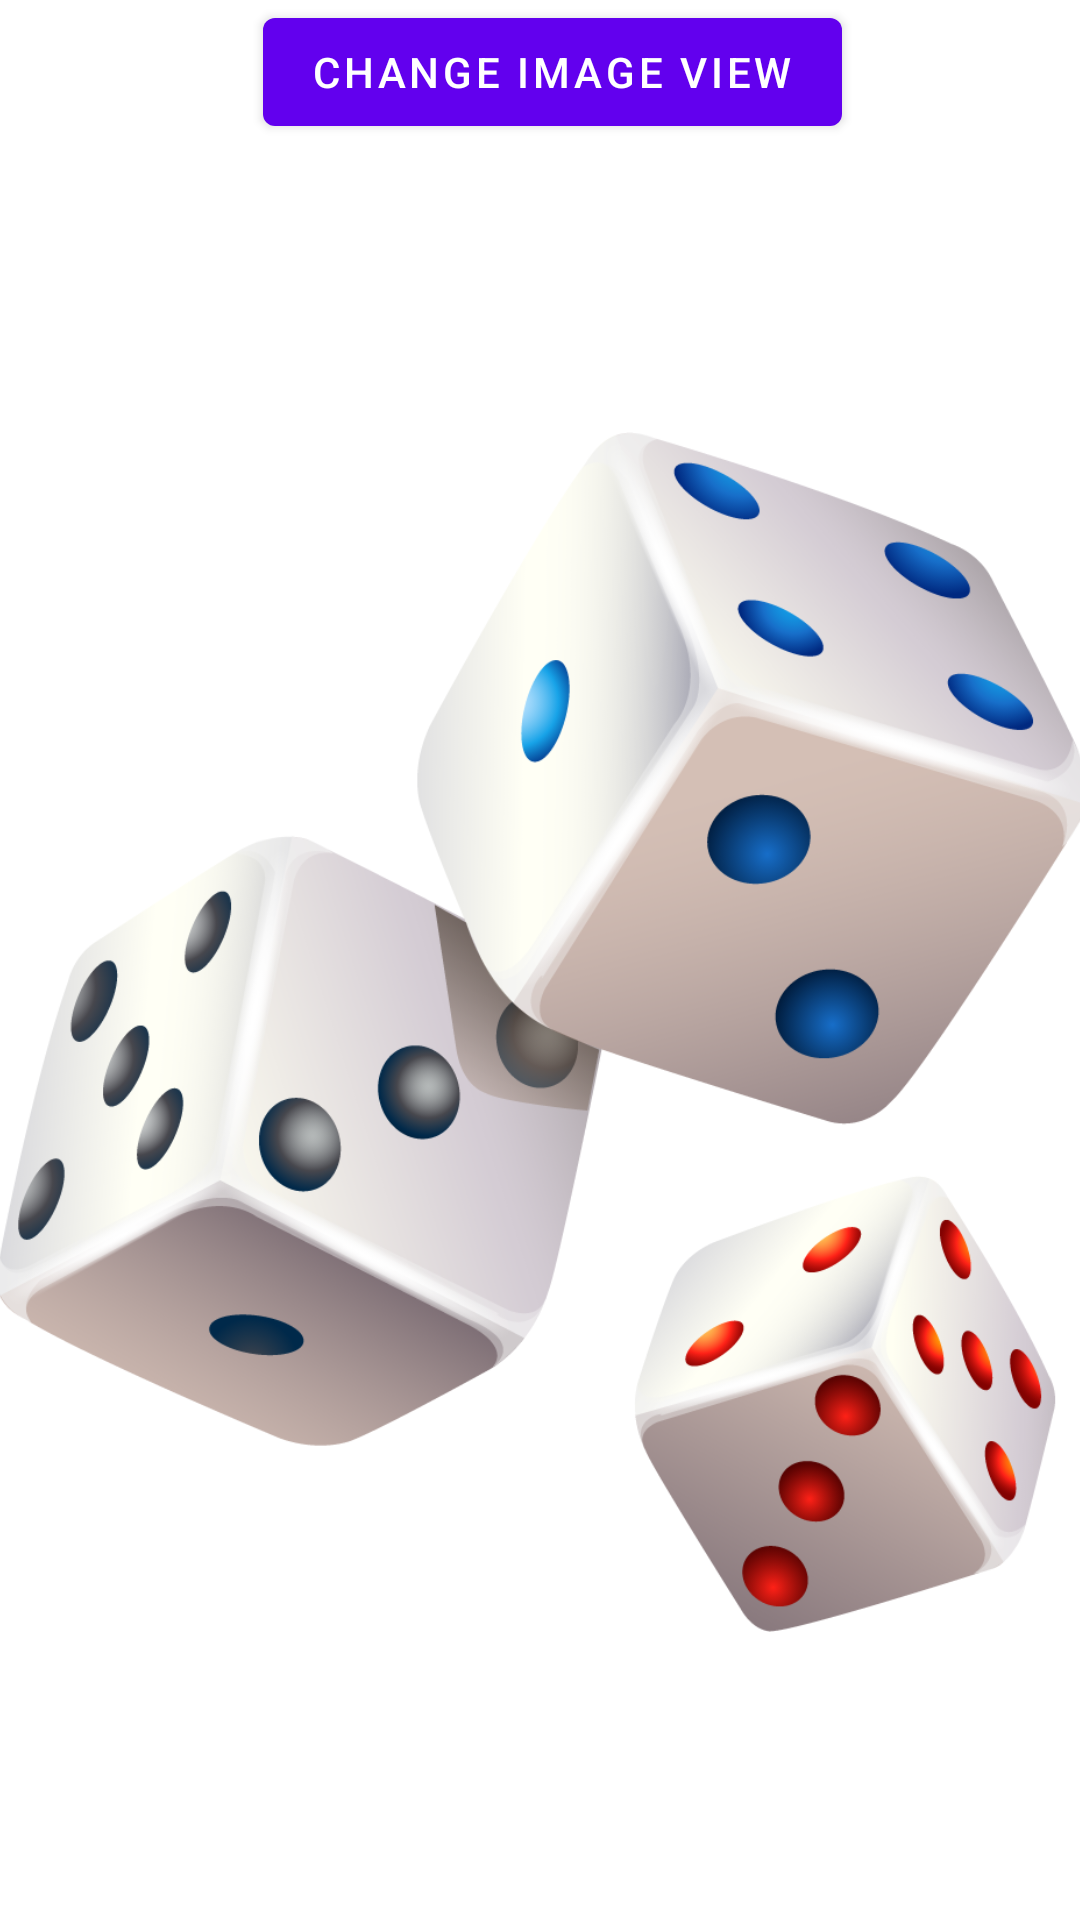

The Android layout XML behind this screen, and the referenced resources:
<!-- AndroidManifest.xml: application theme Theme.UIcomponents -->
<!-- res/layout/fragment_image_view.xml -->
<?xml version="1.0" encoding="utf-8"?>
<androidx.constraintlayout.widget.ConstraintLayout
    xmlns:android="http://schemas.android.com/apk/res/android"
    xmlns:tools="http://schemas.android.com/tools"
    xmlns:app="http://schemas.android.com/apk/res-auto"
    android:layout_width="match_parent"
    android:layout_height="match_parent"
    tools:context=".FragmentImageView">

    <com.google.android.material.button.MaterialButton
        android:id="@+id/new_image_view"
        android:layout_width="wrap_content"
        android:layout_height="wrap_content"
        android:text="@string/change_image_view"
        android:layout_marginStart="8dp"
        app:layout_constraintTop_toTopOf="parent"
        app:layout_constraintStart_toStartOf="parent"
        app:layout_constraintEnd_toEndOf="parent" />

    <ImageView
        android:id="@+id/testImageView"
        android:layout_width="400dp"
        android:layout_height="400dp"
        android:contentDescription="@string/lorem_ipsum"
        android:scaleType="centerInside"
        android:src="@drawable/test_image"
        app:layout_constraintBottom_toBottomOf="parent"
        app:layout_constraintEnd_toEndOf="parent"
        app:layout_constraintStart_toStartOf="parent"
        app:layout_constraintTop_toBottomOf="@+id/new_image_view" />

</androidx.constraintlayout.widget.ConstraintLayout>
<!-- resources referenced by this layout -->
<resources>
  <!-- drawable test_image: png bitmap (drawable, 261572 bytes) -->
  <string name="change_image_view">Change Image View</string>
  <string name="lorem_ipsum">Lorem ipsum dolor sit amet</string>
  <style name="Theme.UIcomponents" parent="Theme.MaterialComponents.DayNight.DarkActionBar">
          
          <item name="colorPrimary">@color/purple_500</item>
          <item name="colorPrimaryVariant">@color/purple_700</item>
          <item name="colorOnPrimary">@color/white</item>
          
          <item name="colorSecondary">@color/teal_200</item>
          <item name="colorSecondaryVariant">@color/teal_700</item>
          <item name="colorOnSecondary">@color/black</item>
          
          <item name="android:statusBarColor" tools:targetApi="l">?attr/colorPrimaryVariant</item>
          
      </style>
  <!-- not gathered from this repository: default colours our renderer supplied (Android Studio template values) -->
  <color name="purple_500">#FF6200EE</color>
  <color name="purple_700">#FF3700B3</color>
  <color name="teal_200">#FF03DAC5</color>
  <color name="teal_700">#FF018786</color>
  <color name="black">#FF000000</color>
  <color name="white">#FFFFFFFF</color>
</resources>
